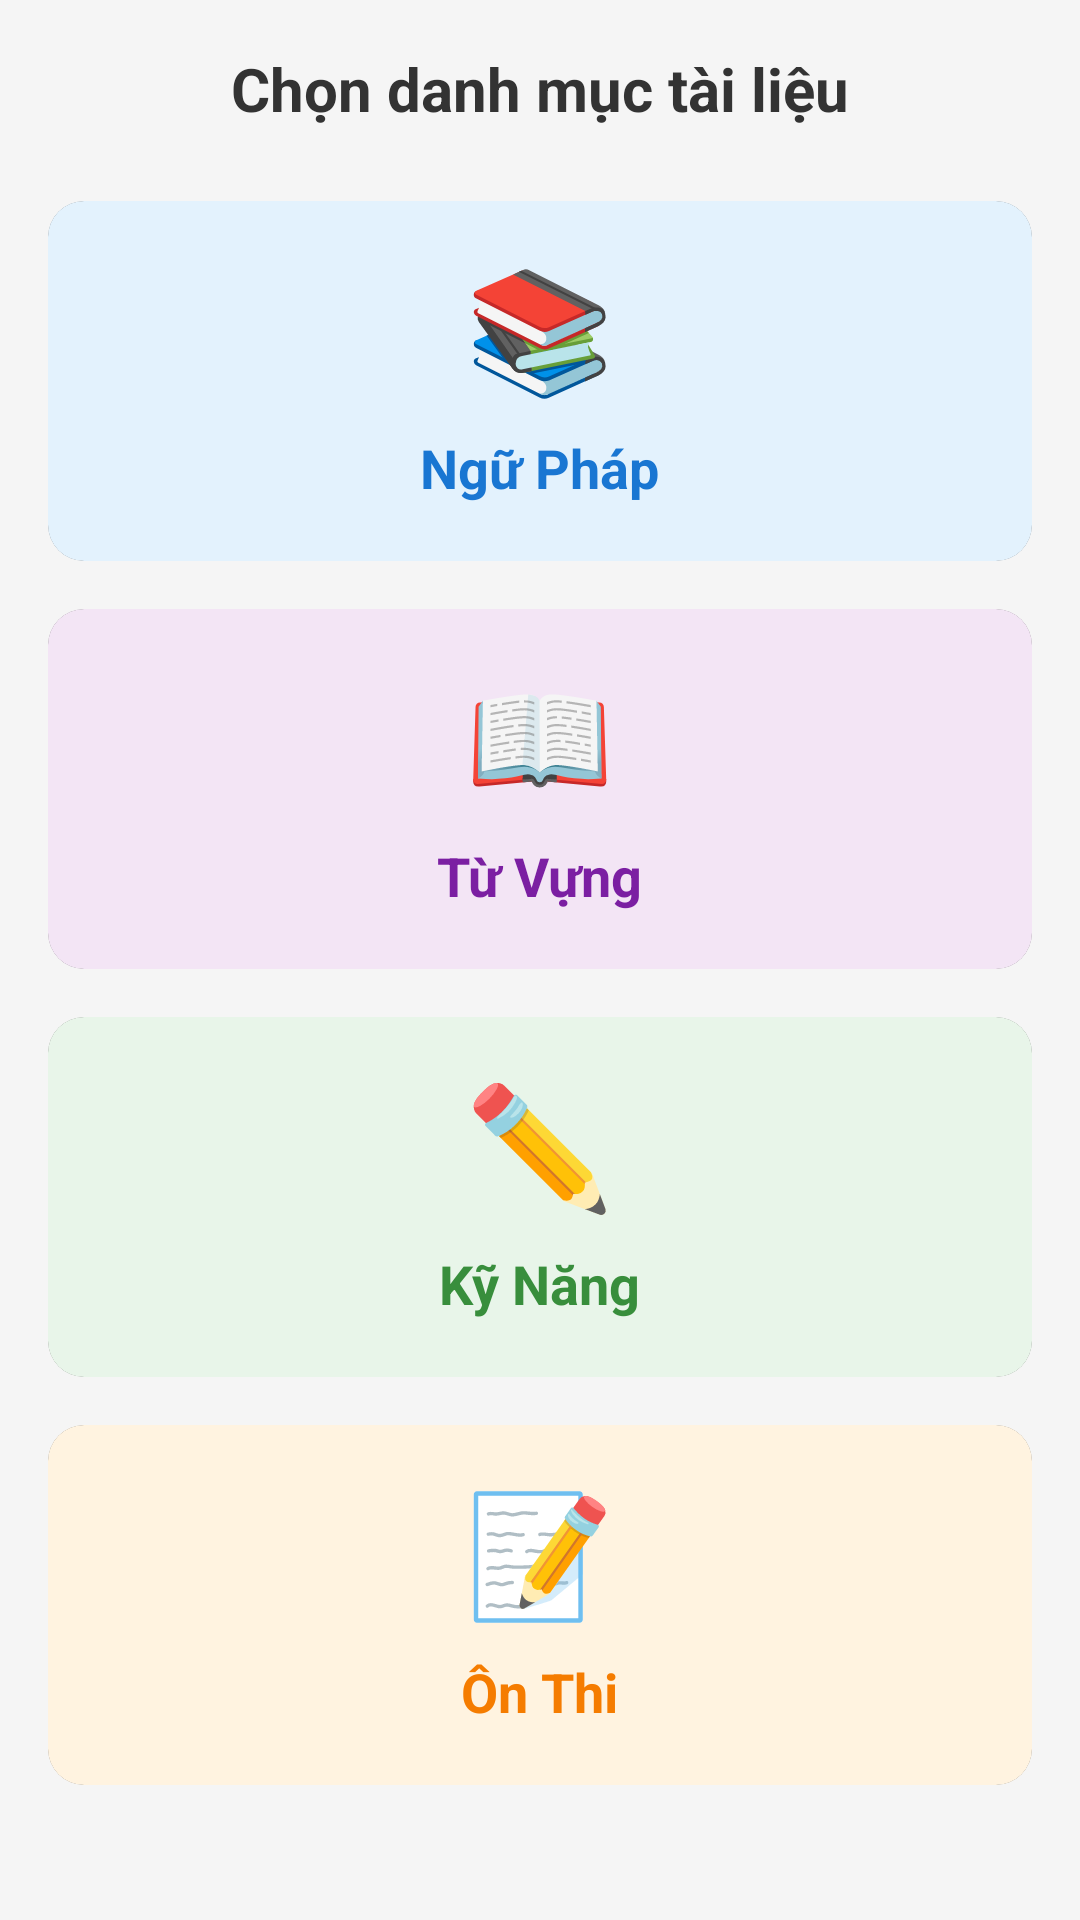

Here is an Android app screen rendered from its layout file. Give the layout XML and the strings, colors and styles it references.
<!-- AndroidManifest.xml: application theme Theme.FE -->
<!-- res/layout/activity_document_category.xml -->
<?xml version="1.0" encoding="utf-8"?>
<LinearLayout xmlns:android="http://schemas.android.com/apk/res/android"
    xmlns:app="http://schemas.android.com/apk/res-auto"
    android:layout_width="match_parent"
    android:layout_height="match_parent"
    android:orientation="vertical"
    android:padding="16dp"
    android:background="#F5F5F5">

    <TextView
        android:layout_width="match_parent"
        android:layout_height="wrap_content"
        android:text="Chọn danh mục tài liệu"
        android:textSize="20sp"
        android:textStyle="bold"
        android:textColor="#333333"
        android:layout_marginBottom="24dp"
        android:gravity="center"/>

    
    <androidx.cardview.widget.CardView
        android:id="@+id/cardGrammar"
        android:layout_width="match_parent"
        android:layout_height="120dp"
        android:layout_marginBottom="16dp"
        app:cardCornerRadius="12dp"
        app:cardElevation="4dp"
        android:clickable="true"
        android:focusable="true"
        android:foreground="?android:attr/selectableItemBackground">

        <LinearLayout
            android:layout_width="match_parent"
            android:layout_height="match_parent"
            android:orientation="vertical"
            android:gravity="center"
            android:padding="16dp"
            android:background="#E3F2FD">

            <TextView
                android:layout_width="wrap_content"
                android:layout_height="wrap_content"
                android:text="📚"
                android:textSize="40sp"
                android:layout_marginBottom="8dp"/>

            <TextView
                android:layout_width="wrap_content"
                android:layout_height="wrap_content"
                android:text="Ngữ Pháp"
                android:textSize="18sp"
                android:textStyle="bold"
                android:textColor="#1976D2"/>

            <TextView
                android:layout_width="wrap_content"
                android:layout_height="wrap_content"
                android:text="Grammar"
                android:textSize="14sp"
                android:textColor="#666666"
                android:layout_marginTop="4dp"/>
        </LinearLayout>
    </androidx.cardview.widget.CardView>

    
    <androidx.cardview.widget.CardView
        android:id="@+id/cardVocabulary"
        android:layout_width="match_parent"
        android:layout_height="120dp"
        android:layout_marginBottom="16dp"
        app:cardCornerRadius="12dp"
        app:cardElevation="4dp"
        android:clickable="true"
        android:focusable="true"
        android:foreground="?android:attr/selectableItemBackground">

        <LinearLayout
            android:layout_width="match_parent"
            android:layout_height="match_parent"
            android:orientation="vertical"
            android:gravity="center"
            android:padding="16dp"
            android:background="#F3E5F5">

            <TextView
                android:layout_width="wrap_content"
                android:layout_height="wrap_content"
                android:text="📖"
                android:textSize="40sp"
                android:layout_marginBottom="8dp"/>

            <TextView
                android:layout_width="wrap_content"
                android:layout_height="wrap_content"
                android:text="Từ Vựng"
                android:textSize="18sp"
                android:textStyle="bold"
                android:textColor="#7B1FA2"/>

            <TextView
                android:layout_width="wrap_content"
                android:layout_height="wrap_content"
                android:text="Vocabulary"
                android:textSize="14sp"
                android:textColor="#666666"
                android:layout_marginTop="4dp"/>
        </LinearLayout>
    </androidx.cardview.widget.CardView>

    
    <androidx.cardview.widget.CardView
        android:id="@+id/cardSkills"
        android:layout_width="match_parent"
        android:layout_height="120dp"
        android:layout_marginBottom="16dp"
        app:cardCornerRadius="12dp"
        app:cardElevation="4dp"
        android:clickable="true"
        android:focusable="true"
        android:foreground="?android:attr/selectableItemBackground">

        <LinearLayout
            android:layout_width="match_parent"
            android:layout_height="match_parent"
            android:orientation="vertical"
            android:gravity="center"
            android:padding="16dp"
            android:background="#E8F5E9">

            <TextView
                android:layout_width="wrap_content"
                android:layout_height="wrap_content"
                android:text="✏️"
                android:textSize="40sp"
                android:layout_marginBottom="8dp"/>

            <TextView
                android:layout_width="wrap_content"
                android:layout_height="wrap_content"
                android:text="Kỹ Năng"
                android:textSize="18sp"
                android:textStyle="bold"
                android:textColor="#388E3C"/>

            <TextView
                android:layout_width="wrap_content"
                android:layout_height="wrap_content"
                android:text="Skills"
                android:textSize="14sp"
                android:textColor="#666666"
                android:layout_marginTop="4dp"/>
        </LinearLayout>
    </androidx.cardview.widget.CardView>

    
    <androidx.cardview.widget.CardView
        android:id="@+id/cardExamPreparation"
        android:layout_width="match_parent"
        android:layout_height="120dp"
        app:cardCornerRadius="12dp"
        app:cardElevation="4dp"
        android:clickable="true"
        android:focusable="true"
        android:foreground="?android:attr/selectableItemBackground">

        <LinearLayout
            android:layout_width="match_parent"
            android:layout_height="match_parent"
            android:orientation="vertical"
            android:gravity="center"
            android:padding="16dp"
            android:background="#FFF3E0">

            <TextView
                android:layout_width="wrap_content"
                android:layout_height="wrap_content"
                android:text="📝"
                android:textSize="40sp"
                android:layout_marginBottom="8dp"/>

            <TextView
                android:layout_width="wrap_content"
                android:layout_height="wrap_content"
                android:text="Ôn Thi"
                android:textSize="18sp"
                android:textStyle="bold"
                android:textColor="#F57C00"/>

            <TextView
                android:layout_width="wrap_content"
                android:layout_height="wrap_content"
                android:text="Exam Preparation"
                android:textSize="14sp"
                android:textColor="#666666"
                android:layout_marginTop="4dp"/>
        </LinearLayout>
    </androidx.cardview.widget.CardView>

</LinearLayout>
<!-- resources referenced by this layout -->
<resources>

</resources>
